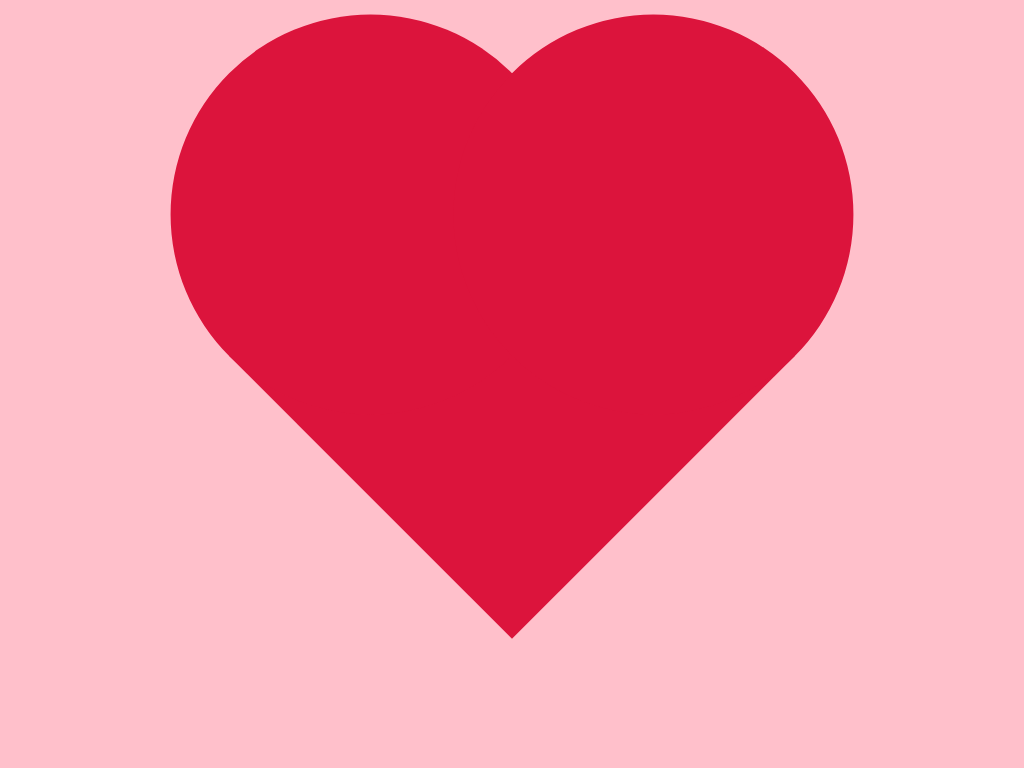

Reproduce this picture with HTML and CSS.

<!-- file: index.html -->
<!DOCTYPE html>
<html lang="en">
<head>
    <meta charset="UTF-8">
    <meta http-equiv="X-UA-Compatible" content="IE=edge">
    <meta name="viewport" content="width=device-width, initial-scale=1.0">
    <title>hearts</title>
    <link rel="stylesheet" href="style.css">
</head>
<body>
    <section>
    <div class="c heart"></div>
    </section>
</body>
</html>

/* file: style.css */
body{
    background: pink;
    height: 700px;
    overflow: hidden; 
    display: grid;
    place-items: center;
}

.heart {  
    display: inline-block;
    margin: 0 10px;
    transform: rotate(-45deg);
  }
  
  .heart:before,
  .heart:after {
    content: "";
    border-radius: 50%;
    position: absolute;
  }
  
  .c{
    background-color: crimson;
    height: 400px;
    width: 400px;
    -webkit-animation: strobeC 10s infinite;
  }

  .c:before,
  .c:after{
    background-color: crimson;
    height: 400px;
    width: 400px;
    -webkit-animation: strobeC 10s infinite;
  }

  .c:before {
    top: -200px;
    left: 0;
  }
  
  .c:after {
    left: 200px;
    top: 0;
  }

  @-webkit-keyframes strobeC {
    0% {background: crimson;}
    33% {background: #db8b0a;}
    66% {background: #fff;}
    100% {background: crimson;}
  }